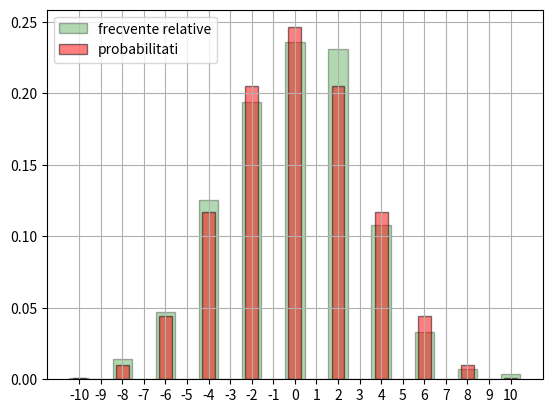

Generate this figure with matplotlib:
import random 
import numpy
from random import choices, sample
from math import perm, dist, comb, log
from scipy.stats import binom, uniform, expon, norm, bernoulli
from matplotlib.pyplot import axis, plot, grid, title, show, hist, legend, bar, xticks, yticks
def l2p1a(persoane = 26):
    n = 1000
    probabilitate = 0
    def f(persoane):
        zile = [random.randint(1, 366) for _ in range(persoane)]
        zile.sort()

        for i in range(n - 1):
            if zile[i] == zile[i+1]:
                probabilitate = probabilitate + 1
                break
        return probabilitate
    
    while n:
        n = n - 1
        probabilitate = probabilitate + f(persoane)

    probabilitate = probabilitate / 1000

def l2p1b(n = 26):
    print(1 - perm(365, n)/ 365 ** n)    

def l2p1c():
    title('Plot test')
    xs = range(10)
    ys = [x*x/100 for x in xs]
    plot(xs,ys,'r*')
    grid()
    show()

def l2p2a1():
    axis('square')
    axis((0, 1, 0, 1))

    albastre = 0

    for _ in range(1000):
        F=[random.random(),random.random()]
   
        distanta = (F[0] - 0.5) ** 2 + (F[1] - 0.5) ** 2 

        if distanta < 0.25:
            plot(F[0], F[1], "bo")
            albastre += 1
        else:
            plot(F[0], F[1], "ro")

    show()
        
def l2p2a2():
    axis('square')
    axis((0, 1, 0, 1))

    for _ in range(1000):
        F=[random.random(),random.random()]
   
        distanta_centru = (F[0] - 0.5) ** 2 + (F[1] - 0.5) ** 2 
        distanta_colt = min(((F[0] - 0) ** 2 + (F[1] - 1) ** 2),
                            ((F[0] - 1) ** 2 + (F[1] - 0) ** 2),
                            ((F[0] - 0) ** 2 + (F[1] - 0) ** 2),
                            ((F[0] - 1) ** 2 + (F[1] - 1) ** 2))
        if distanta_centru < distanta_colt:
            plot(F[0], F[1], "bo")
        else:
            plot(F[0], F[1], "ro")

    show()

def l3p1a():
    urna = 'rrrrraaavv'
    n = 1000

    A = 0
    B = 0

    while n:
        n -= 1
        bile = sample(urna, 3)

        if 'r' in bile:
            A += 1
            if bile[0] == bile [1] == bile [2]:
                B += 1

    print (B/A)

def l3p1b():
    PA = 1 - comb(5, 3) / comb(10, 3) 
    PB = comb(5, 3) / comb(10, 3)

    print(PB / PA)

def l3p2(n = 500):
    data = [random.randrange(1, 7) for _ in range(n)]
    bin_edges = [k + 0.5 for k in range(7)]

    hist(data, bin_edges, density=True, rwidth = 0.9, color = 'green', edgecolor = 'black',
    alpha = 0.5, label = 'frecvente relative')

    distribution = dict([(i,1/6) for i in range(1,7)])
    bar(distribution.keys(), distribution.values(), width = 0.85, color = 'red', edgecolor = 'black',
    alpha= 0.6, label = 'probabilitati')
    legend(loc = 'lower left')
    grid()
    show()

def l3p3a(n = 10000):
    urna = "1111110000"
    valori = []
    while n:
        n -= 1
        bile = choices(urna, k=5)
        suma = sum(int(bila) for bila in bile)
        valori.append(suma)

    return valori
    
def l3p3b():
    valori = l3p3a()
    hist(valori, bins=numpy.arange(-0.5, 6.5, 1), density= True, edgecolor='green', alpha=0.7, label='Frecvențe relative')
    p = 6/10
    x = numpy.arange(0, 6)
    n = 5
    teoretic = binom.pmf(x, n, p)
    bar(x, teoretic, width=0.85, alpha=0.6, color='red', edgecolor='black', label='Probabilități teoretice')

    grid(True)
    show()

def l3p3c():
    valori = l3p3a()
    caz_fav = sum([valoare > 2 and valoare < 6 for valoare in valori])
    P = caz_fav / len(valori)
    print(P)

    p_teoretic = binom.pmf(3, 5, 6/10) + binom.pmf(4, 5, 6/10) + binom.pmf(5, 5, 6/10)

def l3p4():
    zar1 = [random.randint(1, 7) for _ in range(1000)]
    zar2 = [random.randint(1, 7) for _ in range(1000)]
    zar3 = [random.randint(1, 7) for _ in range(1000)]

    data = [z1 + z2 + z3 for z1, z2, z3 in zip(zar1, zar2, zar3)]
    hist(data, bins=numpy.arange(2.5, 19.5, 1), density=True, edgecolor='green', alpha=0.7, label='Frecvențe relative')

    grid()
    show()

def l4p1a(p = 0.5, n = 1000):
    start = 0
    for _ in range(n):
        directie = random.random()
        if directie < p:
            directie = -1
        else:
            directie = 1

        start += directie

    return start

def l4p1b(n = 1000):
    pozitii = []

    for _ in range(n):
        pozitii.append(l4p1a(0.5, 10))

    hist(pozitii, bins=20, density=True, edgecolor='green', alpha=0.7, label='Frecvențe relative')
    title(f"Distribuția pozițiilor finale")
    grid()
    show()


def l5p1a(valori, probabilitati, n):
    x = []
    u = uniform.rvs(size = n)
    for i in range(n):
        pozitie = 0
        sum = probabilitati[0]
        while u[i] > sum:
            pozitie += 1
            sum += probabilitati[pozitie]
        x.append(valori[pozitie])
    return x

def l5p1b():
    valori, probabilitati = range(4), (0.46, 0.40, 0.10, 0.04)

    data = l5p1a(valori,probabilitati,1000)
    bin_edges = [i+0.5 for i in range(-1,4)]

    hist(data, bin_edges, density=True, width=0.85,color='red',
    edgecolor='black',alpha=0.6, label="frecventa relativa")

    distribution = dict([(k,probabilitati[k]) for k in range(4)])
    bar(distribution.keys(),distribution.values(), width=0.85,color='blue',  
    edgecolor='black',alpha=0.6, label='probabilitati')

    xticks(ticks=range(4),labels=("0","A","B","AB"))
    yticks([k/100 for k in range(0,55,5)])
    legend(loc='upper right')
    grid()
    show()

def l5p2a(alpha, n):
    u = uniform.rvs(size = n)
    x = [-1/alpha*log(1-u[i]) for i in range(n)]
    return x

def l5p2b():
    alpha = 1/12

    data = l5p2a(alpha, 2000)

    probabilitate = sum([x > 5 for x in data]) / len(data)
    print(probabilitate)

    hist(data, 12, density=True, range=(0,60))
    x = range(60)
    plot(x,expon.pdf(x,loc=0,scale=1/alpha),'r-')

    xticks(range(0,60,5))
    grid()
    show()

def l6p1():
    data = norm.rvs(loc=165, scale=10, size=5000)

    hist(data, 14, density=True, color="green", range=(130,200),label='frecvențe relative')

    x = numpy.linspace(130,200,1000)
    plot(x, norm.pdf(x, loc = 165, scale = 10), '-r', label='funcția de densitate')
    xticks(range(130,200,5))
    legend(loc='upper right')

    media = data.mean()
    deviatia = data.std()
    print(media, deviatia)

    proportie = (numpy.sum((data >= 160) & (data <= 170))) / 5000
    print(proportie)
    #mean((data >= 160) and (data <= 170))

    grid()
    show()


def mers_aleator_axa(nr_pasi,p):          #  p: probabilitatea ca punctul să se deplaseze spre dreapta la fiecare pas.
    pozitii = [0]                         #  pozitii este o listă în care se stochează poziția punctului la fiecare pas.
    for _ in range(nr_pasi):       
        x = bernoulli.rvs(p)              #  bernoulli.rvs(p) returnează o valoare aleatoare x, care poate fi 1 cu probabilitatea p (pas la dreapta) sau 0 cu probabilitatea 1 - p (pas la stânga).
        pas = 2 * x - 1                   #  Folosim x pentru a defini variabila pas: Dacă x este 1, pas = 2 * 1 - 1 = +1 (deplasare la dreapta). Dacă x este 0, pas = 2 * 0 - 1 = -1 (deplaseaza la stânga).
        pozitii.append(pozitii[-1]+pas)   #  pozitii[-1] este ultima poziție a punctului.  pozitii[-1] + pas calculează noua poziție a punctului după ce face pasul respectiv.
    return pozitii

def sim_mers_aleator_axa(nr_pasi,p,nr_sim=1000):
    pozitii_finale = [mers_aleator_axa(nr_pasi,p)[-1] for _ in range(nr_sim)]
    
    bin_edges = [i+0.5 for i in range(-nr_pasi-1,nr_pasi+1)]
    hist(pozitii_finale, bin_edges, density = True, rwidth=0.9, align = 'mid',
      edgecolor='black', color = 'green', alpha = 0.3, label='frecvente relative')
    
    distributie = dict([(k-(nr_pasi-k), binom.pmf(k,nr_pasi,p))
                                                  for k in range(nr_pasi+1)])
    bar(distributie.keys(), distributie.values(), width=0.6, align='center',
            edgecolor='black', color='red', alpha=0.5, label='probabilitati')
    
    xticks(range(-nr_pasi,nr_pasi+1))
    legend(loc='upper left')
    grid()
    show()


sim_mers_aleator_axa(10, 0.5)